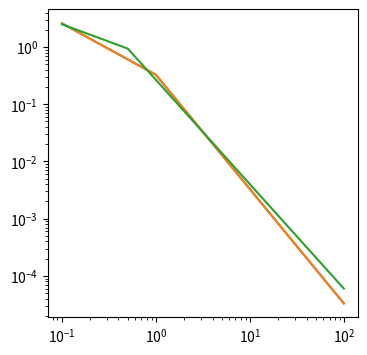
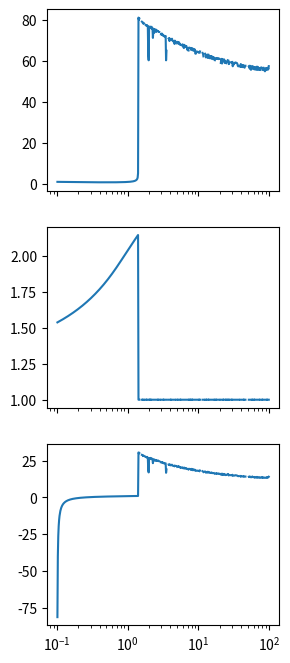

These charts were generated, in order, by the following Python code:
import numpy as np
from scipy.optimize import newton

def get_normalization_constant(x0,beta,y,alpha):
    assert(x0<y)
    assert(alpha>1)
    assert(beta!=1)
    assert(y>0)
    assert(x0>0)
    b = beta
    a = alpha
    return ((-1 + a)*(-1 + b))/(y*(-a + b + (y/x0)**(-1 + b)))


def pdf_left(x,x0,beta,y,alpha,C=None):
    if C is None:
        C = get_normalization_constant(x0,beta,y,alpha)
    return C * (y/x)**beta

def pdf_right(x,x0,beta,y,alpha,C=None):
    if C is None:
        C = get_normalization_constant(x0,beta,y,alpha)
    return C * (y/x)**alpha

def cdf_left(x,x0,beta,y,alpha,C=None):
    if C is None:
        C = get_normalization_constant(x0,beta,y,alpha)
    a = alpha
    b = beta
    return (C*(x**b*x0 - x*x0**b)*y**b)/((-1 + b)*(x*x0)**b)

def cdf_right(x,x0,beta,y,alpha,C=None):
    if C is None:
        C = get_normalization_constant(x0,beta,y,alpha)
    a = alpha
    b = beta
    P0 = cdf_left(y,x0,b,y,a,C)
    return (C*(y - x*(y/x)**a))/(-1 + a) + P0


def pdf(x,x0,beta,y,alpha):
    C = get_normalization_constant(x0,beta,y,alpha)
    x = np.asanyarray(x,dtype=float)
    result = np.piecewise(x,
                          (
                              x<x0,
                              np.logical_and(x>=x0,x<=y),
                              x>y
                          ),
                          (
                              0.0,
                              pdf_left,
                              pdf_right,
                          ),
                          x0,beta,y,alpha,C,
                         )
    return result

def cdf(x,x0,beta,y,alpha):
    C = get_normalization_constant(x0,beta,y,alpha)
    x = np.asanyarray(x,dtype=float)
    result = np.piecewise(x,
                          (
                              x<x0,
                              np.logical_and(x>=x0,x<=y),
                              x>y
                          ),
                          (
                              0.0,
                              cdf_left,
                              cdf_right,
                          ),
                          x0,beta,y,alpha,C,
                         )
    return result

def get_a_b_given_y(p, xedges, y, x0, xmid='arithmetic', dx=None, b0=0):

    assert(xedges[0] >= x0)

    if (type(xmid) == str):
        if xmid == 'geometric':
            xmid = np.sqrt(xedges[1:]*xedges[:-1])
        elif xmid == 'arithmetic':
            xmid = 0.5*(xedges[1:]+xedges[:-1])
        else:
            raise ValueError('xmid "{xmid}" is unknown')

    if dx is None:
        dx = np.diff(xedges)

    p = p / p.dot(dx)

    assert(len(p) + 1 == len(xedges))

    iS = np.where(xedges[:-1] < y)[0]
    iL = np.where(xedges[:-1] >= y)[0]
    S = xmid[iS]
    L = xmid[iL]
    dxS = dx[iS]
    dxL = dx[iL]
    PS = p[iS]
    PL = p[iL]
    pS = PS.dot(dxS)
    pL = PL.dot(dxL)
    logS = np.log(S).dot(PS*dxS) / pS
    logL = np.log(L).dot(PL*dxL) / pL
    logY = np.log(y)
    logYX0 = logY - np.log(x0)
    logSY = logS - logY
    logLY = logL - logY

    Sqrt = np.sqrt

    def aPlus_from_da(b):
        return 1/(1 - (x0/y)**(-1 + b)) + ((-1 + b)*\
                 ((1 + b)/(-1 + b) + Sqrt(1 + (-4 + 4*(y/x0)**(-1 + b))/((-1 + b)*pL*logLY))))/\
                 (2.*(1 - (y/x0)**(-1 + b)))

    def aMinus_from_da(b):
        return 1/(1 - (x0/y)**(-1 + b)) + ((-1 + b)*\
                 ((1 + b)/(-1 + b) - Sqrt(1 + (-4 + 4*(y/x0)**(-1 + b))/((-1 + b)*pL*logLY))))/\
                 (2.*(1 - (y/x0)**(-1 + b)))

    def a_from_db(b):
        return -((y*(-1 + (-1 + b)*b*pS*logSY) -
                    x0*(y/x0)**b*(-1 + (-1 + b)*pS*logSY + (-1 + b)*logYX0))/
                  (y - (-1 + b)*pS*(y - x0*(y/x0)**b)*logSY + x0*(y/x0)**b*(-1 + (-1 + b)*logYX0)))

    def diff_a_plus(b):
        return aPlus_from_da(b) - a_from_db(b)

    def diff_a_minus(b):
        return aMinus_from_da(b) - a_from_db(b)

    bs = []
    for b0 in [-1,0,0.5,2]:
        for diffa in [diff_a_plus, diff_a_minus]:
            try:
                b = newton(diffa,b0,maxiter=1000)
            except RuntimeError as e:
                b = np.nan
            bs.append(b)
            print(b)

    hatb = None
    hata = None
    minDKL = +np.inf

    for b in bs:

        if np.isnan(b) or b == -1:
            continue

        a = a_from_db(b)

        if np.isnan(a) or a <= 1:
            continue

        C = get_normalization_constant(x0,b,y,a)
        DKL = - np.log(C) - logY*(pS*b + pL*a) + b*pS*logS + a*pL*logL

        if DKL < minDKL:
            hata = a
            hatb = b
            minDKL = DKL

    return hata, hatb, minDKL

if __name__=="__main__":

    import  matplotlib.pyplot as pl

    x0_ = 0.1
    y_ = 1
    a_ = 2
    b_ = 0.9
    pars_ = (x0_,b_,y_,a_)


    bin_edges = be = np.logspace(-1,2,501)

    x = np.sqrt(be[1:]*be[:-1])
    dx = np.diff(be)
    CDF = cdf(be,*pars_)
    #p = pdf(x,*pars_)
    p = np.diff(CDF)/np.diff(be)

    figp, axp = pl.subplots(1,1,figsize=(4,4))
    axp.plot(x, p)
    axp.set_xscale('log')
    axp.set_yscale('log')


    avals = []
    bvals = []
    minDKLs = []

    ys = np.logspace(-1,2,501)[1:-1]
    for y in ys:
        a, b, minDKL = get_a_b_given_y(p, be, y, x0_,xmid=x, dx=dx)
        avals.append(a)
        bvals.append(b)
        minDKLs.append(minDKL)

    iM = np.nanargmin(minDKLs)
    print(f"{avals[iM]=}")
    print(f"{bvals[iM]=}")
    print(f"{ys[iM]=}")

    hata = avals[iM]
    hatb = bvals[iM]
    haty = ys[iM]

    axp.plot(x, pdf(x, x0_,b_,y_,a_))
    axp.plot(x, pdf(x, x0_,hatb,haty,hata))

    fig, ax = pl.subplots(3,1,figsize=(3,8),sharex=True)

    ax[0].plot(ys, minDKLs)
    ax[1].plot(ys, avals)
    ax[2].plot(ys, bvals)
    ax[0].set_xscale('log')

    pl.show()


